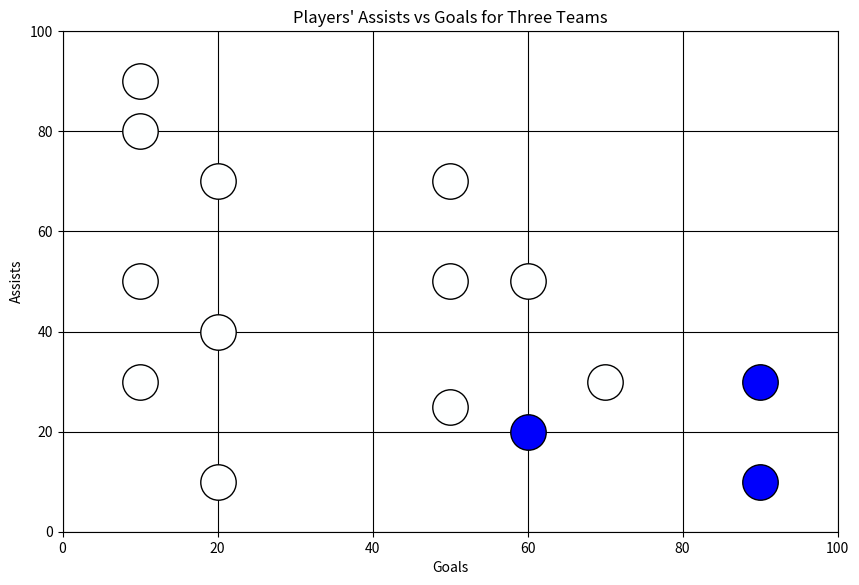

Recreate this plot in Python.
import matplotlib.pyplot as plt

"""
###################################################
DEFINE YOUR PARAMETERS HERE
###################################################
"""
# Define your output file name and extension
file_name = "trial_3_p11"  # Do not include the file extension
file_extension = ".png"  # File extension

# Define your device type
device = "tablet" #set this to "tablet" or "phone"

# Define your point real-world diameter
point_size_mm = 9  # Desired point size in mm

# Graph parameters
x_axis_label = "Goals"
y_axis_label = "Assists"
title = "Players' Assists vs Goals for Three Teams"
x_axis_min = 0
x_axis_max = 100
y_axis_min = 0
y_axis_max = 100
grid_color = 'black'

# Define custom data for 3 series, each with 5 points
# Replace these lists with your desired coordinates (percentages of X)
x = [0.1, 0.2, 0.1, 0.1, 0.2,  # Series 1 x-coordinates
     0.5, 0.5, 0.6, 0.2, 0.1, # Series 2 x-coordinates
     0.9, 0.6, 0.9, 0.5, 0.7]  # Series 3 x-coordinates
x = [x_axis_min + xi * (x_axis_max - x_axis_min) for xi in x] # Scale them for the graph

y = [0.5, 0.4, 0.8, 0.9, 0.7,  # Series 1 y-coordinates
     0.5, 0.7, 0.5, 0.1, 0.3, # Series 2 y-coordinates
     0.1, 0.2, 0.3, 0.25, 0.3]  # Series 3 y-coordinates
y = [y_axis_min + yi * (y_axis_max - y_axis_min) for yi in y] # Scale them for the graph

# Define the colors for ON and OFF for each series
color_off =        (254/255, 255/255, 255/255) # White, but not fully, to have the device distinguish it from the white background
color_on_series1 = (0/255, 0/255, 254/255) # Blue
color_on_series2 = (0/255, 0/255, 253/255) # Slight Blue (non-distinguishable to the human eye)
color_on_series3 = (0/255, 0/255, 252/255) # Slighter Blue (non-distinguishable to the human eye)

# Define custom colors for each point
point_colors = [
    # Series 1 colors
    color_off,      
    color_off, 
    color_off,  
    color_off,      
    color_off,
    
    # Series 2 colors
    color_off,
    color_off, 
    color_off, 
    color_off,      
    color_off,
    
    # Series 3 colors
    color_on_series3, # ON  
    color_on_series3, # ON
    color_on_series3, # ON
    color_off,
    color_off  
]

# Define the device's dpi (OPTIONAL, but recommended if you know the correct value)
tablet_dpi = 340  # standard tablet DPI

"""
###################################################
AUTOMATED FROM THIS POINT ONWARD
###################################################
"""
if device == "tablet" :
     plt.figure(figsize=(10,6.5)) # Estimate in inches for landscape tablet screen dimensions
elif device == "phone" :
     # Start figure object and define size
    plt.figure(figsize=(6,3)) # Estimate in inches for landscape phone screen dimensions
else :
     print ("Please define device type as 'tablet' or 'phone'.")
point_size_in = point_size_mm / 25.4  # Convert mm to inches
point_size_typo = point_size_in * 72  # Convert inches to typographic points
point_size = point_size_typo ** 2  # Final point size in typographic points (square of typo points)

# Plot each point individually with its assigned color
for i in range(len(x)):
    plt.scatter(x[i], y[i],
                color=point_colors[i], edgecolor='black',
                s=point_size, zorder=2)

# Add labels and title
plt.xlabel(x_axis_label)
plt.ylabel(y_axis_label)
plt.title(title)

# Setting axis limits manually to ensure 0 and 1 are at the edges
plt.xlim(x_axis_min, x_axis_max)
plt.ylim(y_axis_min, y_axis_max)

# Add grid and save the plot
plt.grid(True, color=grid_color)
plt.savefig(file_name + file_extension, transparent=False, bbox_inches='tight', dpi=tablet_dpi) 
plt.show()
